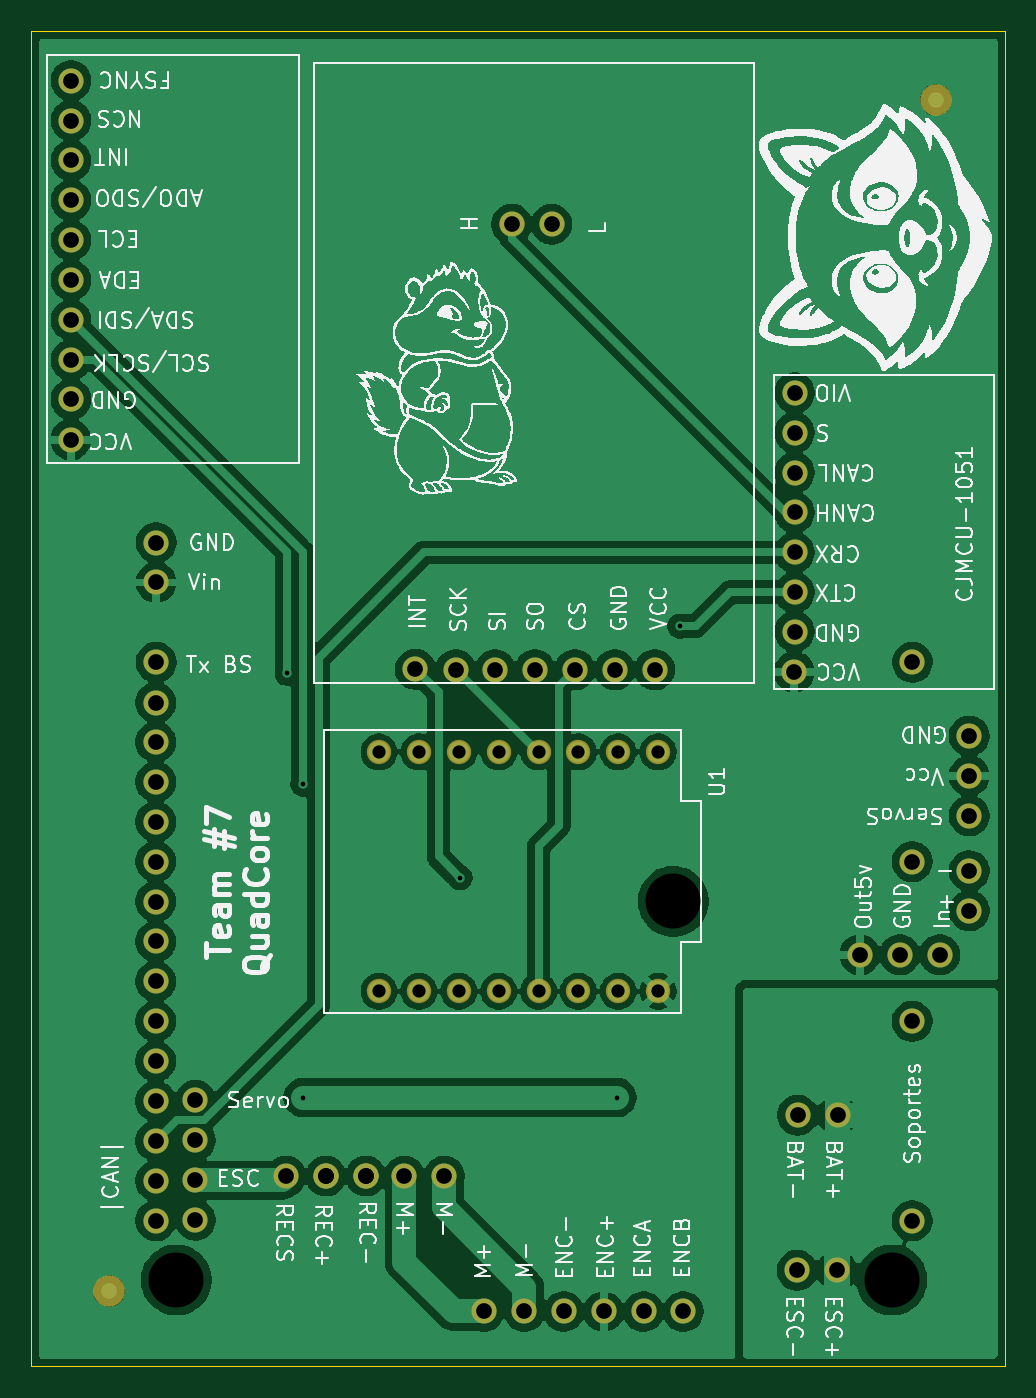
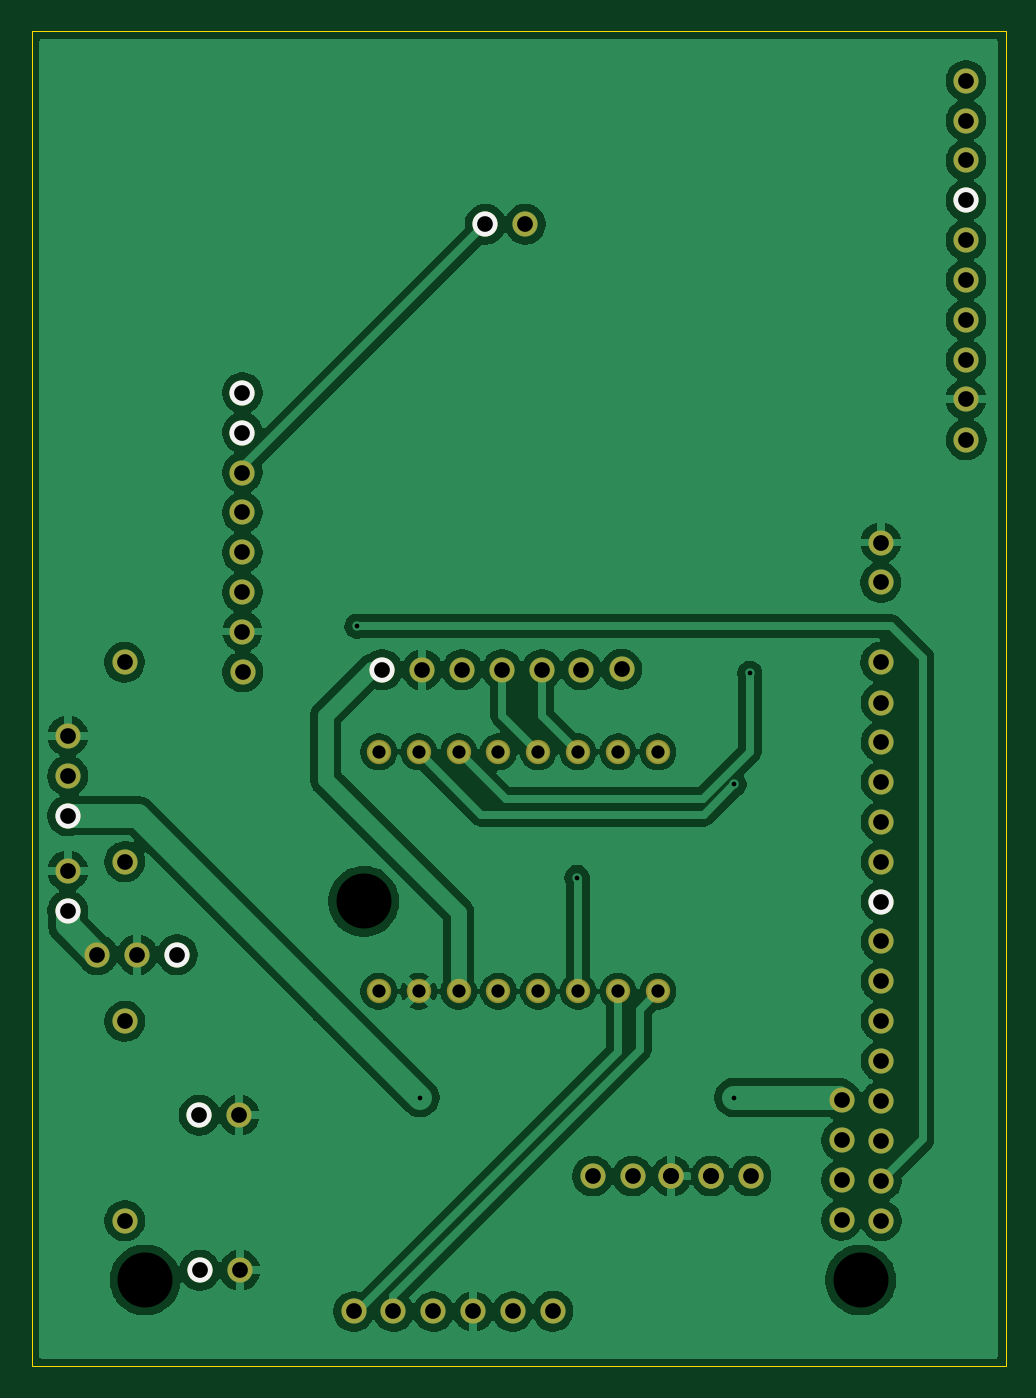
Circuit board: 11 layer files. Board 62.0 x 85.0 mm.
- bottom_copper: PCBEmbebidos-B_Cu.gbr (144488 bytes)
- bottom_mask: PCBEmbebidos-B_Mask.gbr (3241 bytes)
- paste: PCBEmbebidos-B_Paste.gbr (470 bytes)
- bottom_silk: PCBEmbebidos-B_Silkscreen.gbr (983 bytes)
- outline: PCBEmbebidos-Edge_Cuts.gbr (707 bytes)
- top_copper: PCBEmbebidos-F_Cu.gbr (149617 bytes)
- top_mask: PCBEmbebidos-F_Mask.gbr (3379 bytes)
- paste: PCBEmbebidos-F_Paste.gbr (470 bytes)
- top_silk: PCBEmbebidos-F_Silkscreen.gbr (224834 bytes)
- drill: PCBEmbebidos-NPTH.drl (396 bytes)
- drill: PCBEmbebidos-PTH.drl (2132 bytes)

=== bottom_copper: PCBEmbebidos-B_Cu.gbr (144488 bytes, source omitted) ===
=== bottom_mask: PCBEmbebidos-B_Mask.gbr ===
%TF.GenerationSoftware,KiCad,Pcbnew,9.0.5*%
%TF.CreationDate,2025-11-14T12:22:43-06:00*%
%TF.ProjectId,PCBEmbebidos,50434245-6d62-4656-9269-646f732e6b69,rev?*%
%TF.SameCoordinates,Original*%
%TF.FileFunction,Soldermask,Bot*%
%TF.FilePolarity,Negative*%
%FSLAX46Y46*%
G04 Gerber Fmt 4.6, Leading zero omitted, Abs format (unit mm)*
G04 Created by KiCad (PCBNEW 9.0.5) date 2025-11-14 12:22:43*
%MOMM*%
%LPD*%
G01*
G04 APERTURE LIST*
%ADD10O,1.600000X1.600000*%
%ADD11C,3.000000*%
%ADD12C,1.552000*%
G04 APERTURE END LIST*
D10*
%TO.C,Encoder1*%
X63525957Y-110600872D03*
X66100000Y-110620000D03*
X68600000Y-110620000D03*
X71140000Y-110620000D03*
X73680000Y-110620000D03*
X76220000Y-110620000D03*
%TD*%
%TO.C,battery1*%
X86040000Y-98120000D03*
X83500000Y-98120000D03*
%TD*%
D11*
%TO.C,stm1*%
X43932152Y-108619160D03*
X75567581Y-84507074D03*
X89494061Y-108618679D03*
D10*
X42657866Y-61670840D03*
X42657866Y-64210840D03*
X42657866Y-69290840D03*
X42638738Y-71864883D03*
X42638738Y-74364883D03*
X42638738Y-76904883D03*
X42638738Y-79444883D03*
X42638738Y-81984883D03*
X42638738Y-84524883D03*
X42638738Y-87064883D03*
X42638738Y-89604883D03*
X42638738Y-92144883D03*
X42638738Y-94684883D03*
X42638738Y-97224883D03*
X45158190Y-97184055D03*
X42638738Y-99764883D03*
X45158190Y-99724055D03*
X42638738Y-102304883D03*
X45158190Y-102264055D03*
X42638738Y-104844883D03*
X45158190Y-104804055D03*
X90801262Y-69290352D03*
X90782134Y-81984395D03*
X90782134Y-92144395D03*
X90782134Y-104844395D03*
%TD*%
%TO.C,tja1*%
X83276991Y-69909861D03*
X83296119Y-67335818D03*
X83296119Y-64835818D03*
X83296119Y-62295818D03*
X83296119Y-59755818D03*
X83296119Y-57215818D03*
X83296119Y-54675818D03*
X83296119Y-52135818D03*
%TD*%
%TO.C,mpu1*%
X37220000Y-55120000D03*
X37239128Y-52545957D03*
X37239128Y-50045957D03*
X37239128Y-47505957D03*
X37239128Y-44965957D03*
X37239128Y-42425957D03*
X37239128Y-39885957D03*
X37239128Y-37345957D03*
X37239128Y-34805957D03*
X37239128Y-32265957D03*
%TD*%
%TO.C,Servo1*%
X94413682Y-79065246D03*
X94413682Y-76525246D03*
X94413682Y-73985246D03*
%TD*%
%TO.C,ESC2*%
X86000000Y-108000000D03*
X83460000Y-108000000D03*
X56000000Y-102000000D03*
X56000000Y-102000000D03*
X53460000Y-102000000D03*
X53460000Y-102000000D03*
X50920000Y-102000000D03*
X61000000Y-102000000D03*
X58460000Y-102000000D03*
%TD*%
%TO.C,Regulador1*%
X87456433Y-87906776D03*
X89996433Y-87906776D03*
X92536433Y-87906776D03*
%TD*%
%TO.C,bat1*%
X94422198Y-85111555D03*
X94422198Y-82571555D03*
%TD*%
D12*
%TO.C,U1*%
X56840000Y-90240000D03*
X59380000Y-90240000D03*
X61920000Y-90240000D03*
X64460000Y-90240000D03*
X69540000Y-90240000D03*
X67000000Y-90240000D03*
X74620000Y-75000000D03*
X74620000Y-90240000D03*
X72080000Y-75000000D03*
X69540000Y-75000000D03*
X67000000Y-75000000D03*
X64460000Y-75000000D03*
X61920000Y-75000000D03*
X59380000Y-75000000D03*
X56840000Y-75000000D03*
X72080000Y-90240000D03*
%TD*%
D10*
%TO.C,MCP1*%
X59160445Y-69740827D03*
X61734488Y-69759955D03*
X64234488Y-69759955D03*
X66774488Y-69759955D03*
X69314488Y-69759955D03*
X71854488Y-69759955D03*
X74394488Y-69759955D03*
X65289387Y-41399888D03*
X67829387Y-41399888D03*
%TD*%
M02*

=== paste: PCBEmbebidos-B_Paste.gbr ===
%TF.GenerationSoftware,KiCad,Pcbnew,9.0.5*%
%TF.CreationDate,2025-11-14T12:22:43-06:00*%
%TF.ProjectId,PCBEmbebidos,50434245-6d62-4656-9269-646f732e6b69,rev?*%
%TF.SameCoordinates,Original*%
%TF.FileFunction,Paste,Bot*%
%TF.FilePolarity,Positive*%
%FSLAX46Y46*%
G04 Gerber Fmt 4.6, Leading zero omitted, Abs format (unit mm)*
G04 Created by KiCad (PCBNEW 9.0.5) date 2025-11-14 12:22:43*
%MOMM*%
%LPD*%
G01*
G04 APERTURE LIST*
G04 APERTURE END LIST*
M02*

=== bottom_silk: PCBEmbebidos-B_Silkscreen.gbr ===
%TF.GenerationSoftware,KiCad,Pcbnew,9.0.5*%
%TF.CreationDate,2025-11-14T12:22:43-06:00*%
%TF.ProjectId,PCBEmbebidos,50434245-6d62-4656-9269-646f732e6b69,rev?*%
%TF.SameCoordinates,Original*%
%TF.FileFunction,Legend,Bot*%
%TF.FilePolarity,Positive*%
%FSLAX46Y46*%
G04 Gerber Fmt 4.6, Leading zero omitted, Abs format (unit mm)*
G04 Created by KiCad (PCBNEW 9.0.5) date 2025-11-14 12:22:43*
%MOMM*%
%LPD*%
G01*
G04 APERTURE LIST*
%ADD10O,1.600000X1.600000*%
G04 APERTURE END LIST*
D10*
%TO.C,battery1*%
X86040000Y-98120000D03*
%TD*%
%TO.C,stm1*%
X42638738Y-84524883D03*
%TD*%
%TO.C,tja1*%
X83296119Y-54675818D03*
X83296119Y-52135818D03*
%TD*%
%TO.C,mpu1*%
X37239128Y-39885957D03*
%TD*%
%TO.C,Servo1*%
X94413682Y-79065246D03*
%TD*%
%TO.C,ESC2*%
X86000000Y-108000000D03*
%TD*%
%TO.C,Regulador1*%
X87456433Y-87906776D03*
%TD*%
%TO.C,bat1*%
X94422198Y-85111555D03*
%TD*%
%TO.C,MCP1*%
X74394488Y-69759955D03*
X67829387Y-41399888D03*
%TD*%
M02*

=== outline: PCBEmbebidos-Edge_Cuts.gbr ===
%TF.GenerationSoftware,KiCad,Pcbnew,9.0.5*%
%TF.CreationDate,2025-11-14T12:22:43-06:00*%
%TF.ProjectId,PCBEmbebidos,50434245-6d62-4656-9269-646f732e6b69,rev?*%
%TF.SameCoordinates,Original*%
%TF.FileFunction,Profile,NP*%
%FSLAX46Y46*%
G04 Gerber Fmt 4.6, Leading zero omitted, Abs format (unit mm)*
G04 Created by KiCad (PCBNEW 9.0.5) date 2025-11-14 12:22:43*
%MOMM*%
%LPD*%
G01*
G04 APERTURE LIST*
%TA.AperFunction,Profile*%
%ADD10C,0.050000*%
%TD*%
G04 APERTURE END LIST*
D10*
X96720000Y-114120000D02*
X34720000Y-114120000D01*
X34720000Y-114120000D02*
X34720000Y-29120000D01*
X34720000Y-29120000D02*
X96720000Y-29120000D01*
X96720000Y-29120000D02*
X96720000Y-114120000D01*
M02*

=== top_copper: PCBEmbebidos-F_Cu.gbr (149617 bytes, source omitted) ===
=== top_mask: PCBEmbebidos-F_Mask.gbr ===
%TF.GenerationSoftware,KiCad,Pcbnew,9.0.5*%
%TF.CreationDate,2025-11-14T12:22:43-06:00*%
%TF.ProjectId,PCBEmbebidos,50434245-6d62-4656-9269-646f732e6b69,rev?*%
%TF.SameCoordinates,Original*%
%TF.FileFunction,Soldermask,Top*%
%TF.FilePolarity,Negative*%
%FSLAX46Y46*%
G04 Gerber Fmt 4.6, Leading zero omitted, Abs format (unit mm)*
G04 Created by KiCad (PCBNEW 9.0.5) date 2025-11-14 12:22:43*
%MOMM*%
%LPD*%
G01*
G04 APERTURE LIST*
%ADD10C,2.000000*%
%ADD11O,1.600000X1.600000*%
%ADD12C,3.000000*%
%ADD13C,1.552000*%
G04 APERTURE END LIST*
D10*
%TO.C,REF\u002A\u002A*%
X39675617Y-109324383D03*
%TD*%
D11*
%TO.C,Encoder1*%
X63525957Y-110600872D03*
X66100000Y-110620000D03*
X68600000Y-110620000D03*
X71140000Y-110620000D03*
X73680000Y-110620000D03*
X76220000Y-110620000D03*
%TD*%
D10*
%TO.C,*%
X92285255Y-33477705D03*
%TD*%
D11*
%TO.C,battery1*%
X86040000Y-98120000D03*
X83500000Y-98120000D03*
%TD*%
D12*
%TO.C,stm1*%
X43932152Y-108619160D03*
X75567581Y-84507074D03*
X89494061Y-108618679D03*
D11*
X42657866Y-61670840D03*
X42657866Y-64210840D03*
X42657866Y-69290840D03*
X42638738Y-71864883D03*
X42638738Y-74364883D03*
X42638738Y-76904883D03*
X42638738Y-79444883D03*
X42638738Y-81984883D03*
X42638738Y-84524883D03*
X42638738Y-87064883D03*
X42638738Y-89604883D03*
X42638738Y-92144883D03*
X42638738Y-94684883D03*
X42638738Y-97224883D03*
X45158190Y-97184055D03*
X42638738Y-99764883D03*
X45158190Y-99724055D03*
X42638738Y-102304883D03*
X45158190Y-102264055D03*
X42638738Y-104844883D03*
X45158190Y-104804055D03*
X90801262Y-69290352D03*
X90782134Y-81984395D03*
X90782134Y-92144395D03*
X90782134Y-104844395D03*
%TD*%
%TO.C,tja1*%
X83276991Y-69909861D03*
X83296119Y-67335818D03*
X83296119Y-64835818D03*
X83296119Y-62295818D03*
X83296119Y-59755818D03*
X83296119Y-57215818D03*
X83296119Y-54675818D03*
X83296119Y-52135818D03*
%TD*%
%TO.C,mpu1*%
X37220000Y-55120000D03*
X37239128Y-52545957D03*
X37239128Y-50045957D03*
X37239128Y-47505957D03*
X37239128Y-44965957D03*
X37239128Y-42425957D03*
X37239128Y-39885957D03*
X37239128Y-37345957D03*
X37239128Y-34805957D03*
X37239128Y-32265957D03*
%TD*%
%TO.C,Servo1*%
X94413682Y-79065246D03*
X94413682Y-76525246D03*
X94413682Y-73985246D03*
%TD*%
%TO.C,ESC2*%
X86000000Y-108000000D03*
X83460000Y-108000000D03*
X56000000Y-102000000D03*
X56000000Y-102000000D03*
X53460000Y-102000000D03*
X53460000Y-102000000D03*
X50920000Y-102000000D03*
X61000000Y-102000000D03*
X58460000Y-102000000D03*
%TD*%
%TO.C,Regulador1*%
X87456433Y-87906776D03*
X89996433Y-87906776D03*
X92536433Y-87906776D03*
%TD*%
%TO.C,bat1*%
X94422198Y-85111555D03*
X94422198Y-82571555D03*
%TD*%
D13*
%TO.C,U1*%
X56840000Y-90240000D03*
X59380000Y-90240000D03*
X61920000Y-90240000D03*
X64460000Y-90240000D03*
X69540000Y-90240000D03*
X67000000Y-90240000D03*
X74620000Y-75000000D03*
X74620000Y-90240000D03*
X72080000Y-75000000D03*
X69540000Y-75000000D03*
X67000000Y-75000000D03*
X64460000Y-75000000D03*
X61920000Y-75000000D03*
X59380000Y-75000000D03*
X56840000Y-75000000D03*
X72080000Y-90240000D03*
%TD*%
D11*
%TO.C,MCP1*%
X59160445Y-69740827D03*
X61734488Y-69759955D03*
X64234488Y-69759955D03*
X66774488Y-69759955D03*
X69314488Y-69759955D03*
X71854488Y-69759955D03*
X74394488Y-69759955D03*
X65289387Y-41399888D03*
X67829387Y-41399888D03*
%TD*%
M02*

=== paste: PCBEmbebidos-F_Paste.gbr ===
%TF.GenerationSoftware,KiCad,Pcbnew,9.0.5*%
%TF.CreationDate,2025-11-14T12:22:43-06:00*%
%TF.ProjectId,PCBEmbebidos,50434245-6d62-4656-9269-646f732e6b69,rev?*%
%TF.SameCoordinates,Original*%
%TF.FileFunction,Paste,Top*%
%TF.FilePolarity,Positive*%
%FSLAX46Y46*%
G04 Gerber Fmt 4.6, Leading zero omitted, Abs format (unit mm)*
G04 Created by KiCad (PCBNEW 9.0.5) date 2025-11-14 12:22:43*
%MOMM*%
%LPD*%
G01*
G04 APERTURE LIST*
G04 APERTURE END LIST*
M02*

=== top_silk: PCBEmbebidos-F_Silkscreen.gbr (224834 bytes, source omitted) ===
=== drill: PCBEmbebidos-NPTH.drl ===
M48
; DRILL file {KiCad 9.0.5} date 2025-11-14T12:22:40-0600
; FORMAT={-:-/ absolute / inch / decimal}
; #@! TF.CreationDate,2025-11-14T12:22:40-06:00
; #@! TF.GenerationSoftware,Kicad,Pcbnew,9.0.5
; #@! TF.FileFunction,NonPlated,1,2,NPTH
FMAT,2
INCH
; #@! TA.AperFunction,NonPlated,NPTH,ComponentDrill
T1C0.1378
%
G90
G05
T1
X1.7296Y-4.2763
X2.9751Y-3.3271
X3.5234Y-4.2763
M30

=== drill: PCBEmbebidos-PTH.drl ===
M48
; DRILL file {KiCad 9.0.5} date 2025-11-14T12:22:40-0600
; FORMAT={-:-/ absolute / inch / decimal}
; #@! TF.CreationDate,2025-11-14T12:22:40-06:00
; #@! TF.GenerationSoftware,Kicad,Pcbnew,9.0.5
; #@! TF.FileFunction,Plated,1,2,PTH
FMAT,2
INCH
; #@! TA.AperFunction,Plated,PTH,ViaDrill
T1C0.0118
; #@! TA.AperFunction,Plated,PTH,ComponentDrill
T2C0.0331
; #@! TA.AperFunction,Plated,PTH,ComponentDrill
T3C0.0394
%
G90
G05
T1
X2.0079Y-2.7559
X2.0472Y-3.0339
X2.0472Y-3.8189
X2.4409Y-3.2677
X2.8346Y-3.8189
X2.9921Y-2.6378
T2
X2.2378Y-2.9528
X2.2378Y-3.5528
X2.3378Y-2.9528
X2.3378Y-3.5528
X2.4378Y-2.9528
X2.4378Y-3.5528
X2.5378Y-2.9528
X2.5378Y-3.5528
X2.6378Y-2.9528
X2.6378Y-3.5528
X2.7378Y-2.9528
X2.7378Y-3.5528
X2.8378Y-2.9528
X2.8378Y-3.5528
X2.9378Y-2.9528
X2.9378Y-3.5528
T3
X1.4654Y-2.1701
X1.4661Y-1.2703
X1.4661Y-1.3703
X1.4661Y-1.4703
X1.4661Y-1.5703
X1.4661Y-1.6703
X1.4661Y-1.7703
X1.4661Y-1.8703
X1.4661Y-1.9703
X1.4661Y-2.0687
X1.6787Y-2.8293
X1.6787Y-2.9278
X1.6787Y-3.0278
X1.6787Y-3.1278
X1.6787Y-3.2278
X1.6787Y-3.3278
X1.6787Y-3.4278
X1.6787Y-3.5278
X1.6787Y-3.6278
X1.6787Y-3.7278
X1.6787Y-3.8278
X1.6787Y-3.9278
X1.6787Y-4.0278
X1.6787Y-4.1278
X1.6794Y-2.428
X1.6794Y-2.528
X1.6794Y-2.728
X1.7779Y-3.8261
X1.7779Y-3.9261
X1.7779Y-4.0261
X1.7779Y-4.1261
X2.0047Y-4.0157
X2.1047Y-4.0157
X2.1047Y-4.0157
X2.2047Y-4.0157
X2.2047Y-4.0157
X2.3016Y-4.0157
X2.3292Y-2.7457
X2.4016Y-4.0157
X2.4305Y-2.7465
X2.501Y-4.3544
X2.5289Y-2.7465
X2.5704Y-1.6299
X2.6024Y-4.3551
X2.6289Y-2.7465
X2.6704Y-1.6299
X2.7008Y-4.3551
X2.7289Y-2.7465
X2.8008Y-4.3551
X2.8289Y-2.7465
X2.9008Y-4.3551
X2.9289Y-2.7465
X3.0008Y-4.3551
X3.2786Y-2.7524
X3.2794Y-2.0526
X3.2794Y-2.1526
X3.2794Y-2.2526
X3.2794Y-2.3526
X3.2794Y-2.4526
X3.2794Y-2.5526
X3.2794Y-2.651
X3.2858Y-4.252
X3.2874Y-3.863
X3.3858Y-4.252
X3.3874Y-3.863
X3.4432Y-3.4609
X3.5432Y-3.4609
X3.5741Y-3.2277
X3.5741Y-3.6277
X3.5741Y-4.1277
X3.5749Y-2.728
X3.6432Y-3.4609
X3.7171Y-2.9128
X3.7171Y-3.0128
X3.7171Y-3.1128
X3.7174Y-3.2508
X3.7174Y-3.3508
M30

